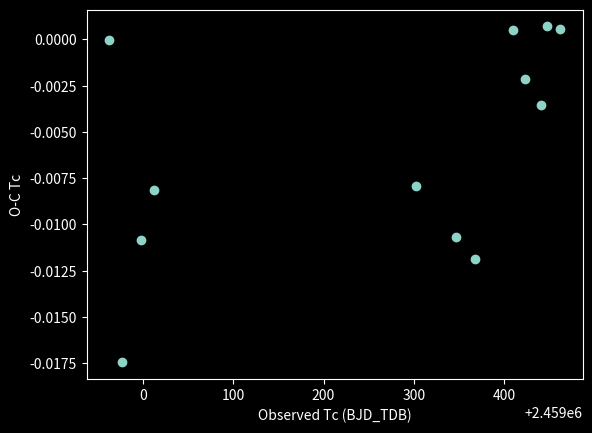

Generate this figure with matplotlib:
#!/usr/bin/env python
# coding: utf-8

# In[ ]:


#data for WASP-135 b observations
import numpy as np
import matplotlib.pyplot as plt
import pandas as pd
plt.style.use('dark_background')


# In[ ]:


#O-C for AIJ Tc results
#data_date_obs = [Tc_exp, Tc_obs]
d_2020_04_23 = [2458962.8635, 2458962.863485893]
d_2020_05_07 = [2458976.8873, 2458976.869835546]
d_2020_05_27 = [2458997.8980, 2458997.887129746]
d_2020_06_11 = [2459011.9118, 2459011.903662297]
d_2021_03_28 = [2459301.9974, 2459301.989484424]
d_2021_05_12 = [2459346.8415, 2459346.830830686]
d_2021_06_02 = [2459367.8622, 2459367.850342210]
d_2021_07_14 = [2459409.9036, 2459409.904120878]
d_2021_07_26 = [2459422.5160, 2459422.513880192]
d_2021_08_14 = [2459440.7339, 2459440.730359323]
d_2021_08_21 = [2459447.7408, 2459447.741509456]
d_2021_09_04 = [2459461.7546, 2459461.755190148]

data = [d_2020_04_23, d_2020_05_07, d_2020_05_27, d_2020_06_11, d_2021_03_28,
    d_2021_05_12, d_2021_06_02, d_2021_07_14, d_2021_07_26, d_2021_08_14,
    d_2021_08_21, d_2021_09_04]

O_C = np.zeros(len(data))
Tc_obs = np.zeros(len(data))
for i in range(0, len(data)):
    O_C[i] = data[i][1] - data[i][0]
    Tc_obs[i] = data[i][1]


# In[ ]:


plt.plot(Tc_obs, O_C,'o')
plt.ylabel('O-C Tc')
plt.xlabel('Observed Tc (BJD_TDB)')


# In[ ]:




